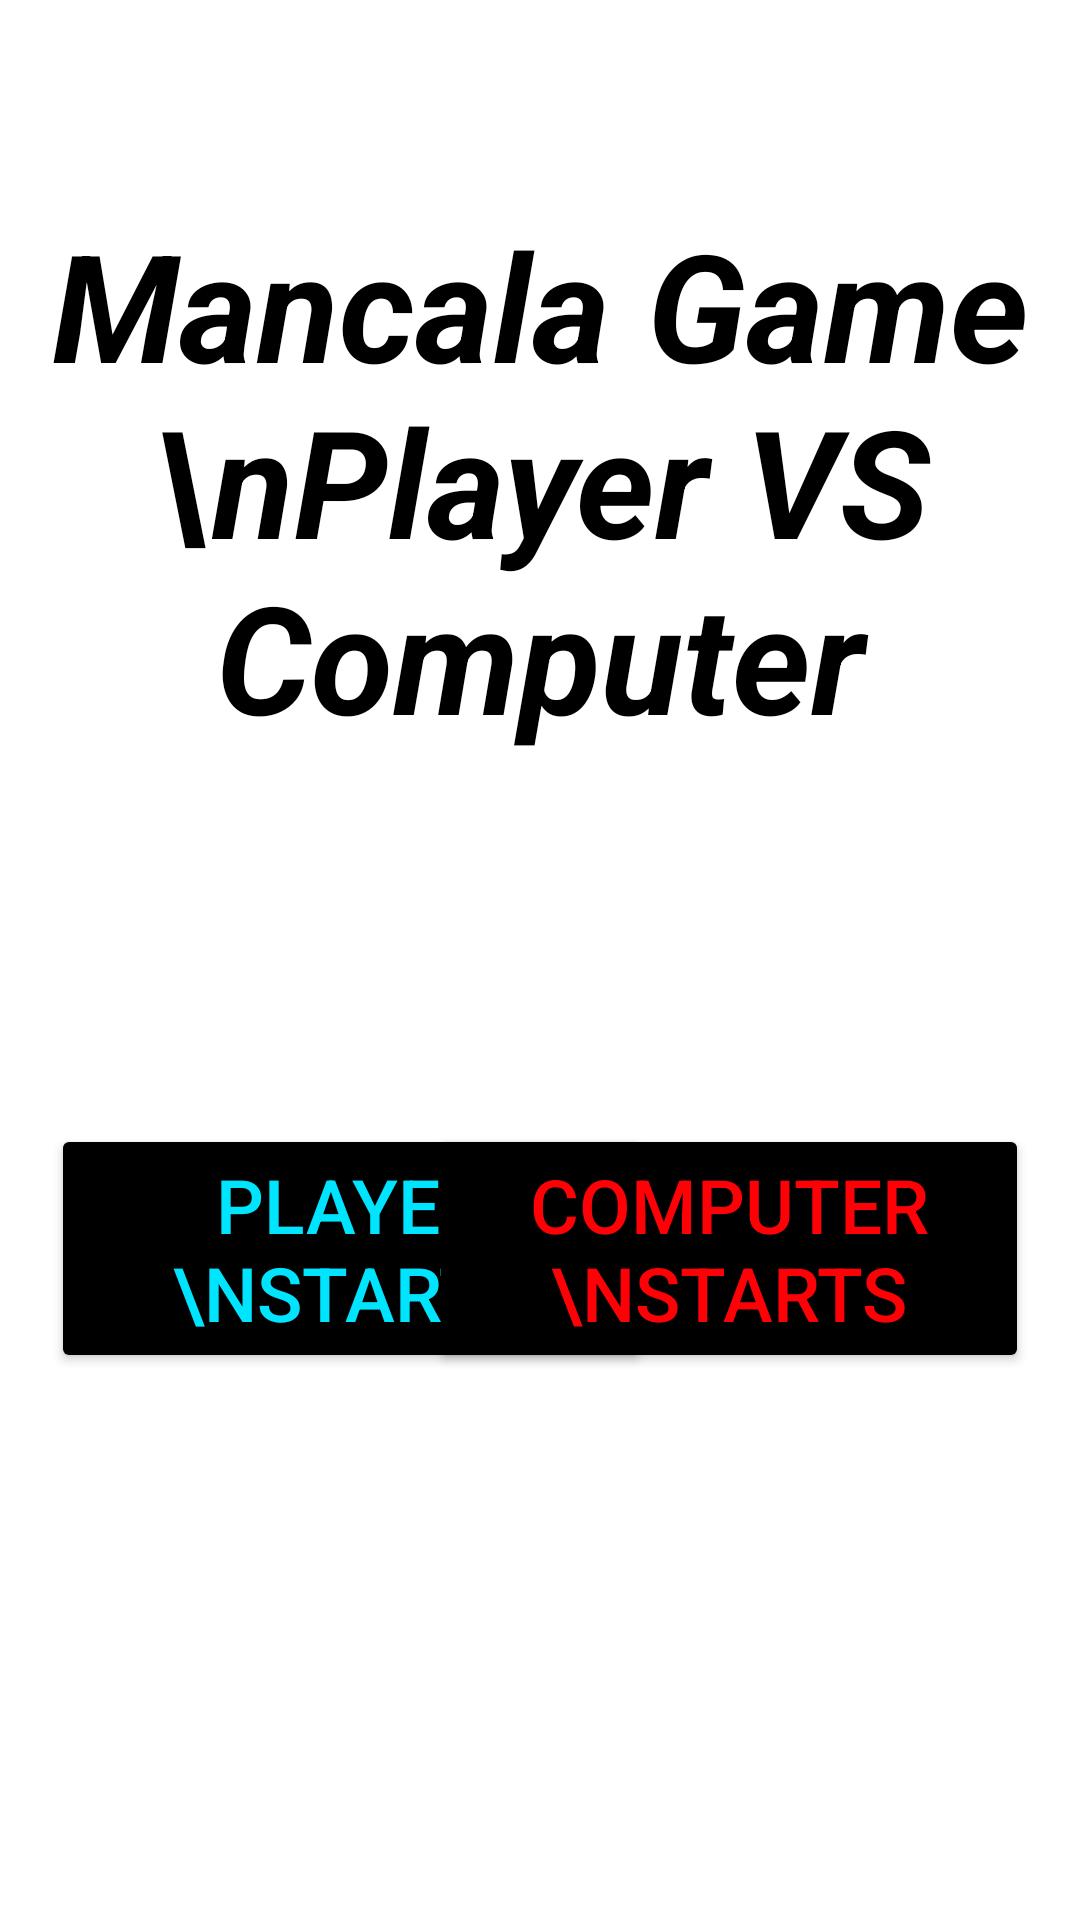

Produce the Android XML layout that renders to this screen, including the resource entries it uses.
<!-- AndroidManifest.xml: application theme Theme.KL_Project_2 -->
<!-- res/layout/activity_main.xml -->
<?xml version="1.0" encoding="utf-8"?>
<androidx.constraintlayout.widget.ConstraintLayout xmlns:android="http://schemas.android.com/apk/res/android"
    xmlns:app="http://schemas.android.com/apk/res-auto"
    xmlns:tools="http://schemas.android.com/tools"
    android:layout_width="match_parent"
    android:layout_height="match_parent"
    tools:context=".MainActivity"
    android:background="@drawable/ligthwood"
    >

    <TextView
        android:id="@+id/textView"
        android:layout_width="wrap_content"
        android:layout_height="wrap_content"
        android:text="Mancala Game \nPlayer VS Computer"
        android:gravity="center"
        android:textSize="50dp"
        android:textColor="@color/black"
        android:textStyle="bold|italic"
        app:layout_constraintBottom_toTopOf="@+id/guideline3"
        app:layout_constraintEnd_toStartOf="@+id/guideline5"
        app:layout_constraintStart_toStartOf="@+id/guideline6"
        app:layout_constraintTop_toTopOf="parent" />

    <Button
        android:id="@+id/button"
        android:layout_width="200dp"
        android:layout_height="wrap_content"
        android:text="Player \nstarts"
        android:textColor="#00e5ff"
        android:textSize="25dp"
        android:backgroundTint="@color/black"
        app:layout_constraintBottom_toTopOf="@+id/guideline4"
        app:layout_constraintEnd_toStartOf="@+id/guideline2"
        app:layout_constraintStart_toStartOf="@+id/guideline6"
        app:layout_constraintTop_toTopOf="@+id/guideline3" />

    <Button
        android:id="@+id/button2"
        android:layout_width="200dp"
        android:layout_height="wrap_content"
        android:text="Computer \nstarts"
        android:textColor="#ff0006"
        android:textSize="25dp"
        android:backgroundTint="@color/black"
        app:layout_constraintBottom_toTopOf="@+id/guideline4"
        app:layout_constraintEnd_toStartOf="@+id/guideline5"
        app:layout_constraintStart_toStartOf="@+id/guideline2"
        app:layout_constraintTop_toTopOf="@+id/guideline3" />

    <androidx.constraintlayout.widget.Guideline
        android:id="@+id/guideline2"
        android:layout_width="wrap_content"
        android:layout_height="wrap_content"
        android:orientation="vertical"
        app:layout_constraintGuide_percent="0.5" />

    <androidx.constraintlayout.widget.Guideline
        android:id="@+id/guideline3"
        android:layout_width="wrap_content"
        android:layout_height="wrap_content"
        android:orientation="horizontal"
        app:layout_constraintGuide_percent="0.5" />

    <androidx.constraintlayout.widget.Guideline
        android:id="@+id/guideline4"
        android:layout_width="wrap_content"
        android:layout_height="wrap_content"
        android:orientation="horizontal"
        app:layout_constraintGuide_percent="0.8" />

    <androidx.constraintlayout.widget.Guideline
        android:id="@+id/guideline5"
        android:layout_width="wrap_content"
        android:layout_height="wrap_content"
        android:orientation="vertical"
        app:layout_constraintGuide_percent="0.85" />

    <androidx.constraintlayout.widget.Guideline
        android:id="@+id/guideline6"
        android:layout_width="wrap_content"
        android:layout_height="wrap_content"
        android:orientation="vertical"
        app:layout_constraintGuide_percent="0.15" />
</androidx.constraintlayout.widget.ConstraintLayout>
<!-- resources referenced by this layout -->
<resources>
  <style name="Theme.KL_Project_2" parent="Theme.MaterialComponents.DayNight.DarkActionBar">
          
          <item name="colorPrimary">@color/purple_500</item>
          <item name="colorPrimaryVariant">@color/purple_700</item>
          <item name="colorOnPrimary">@color/white</item>
          
          <item name="colorSecondary">@color/teal_200</item>
          <item name="colorSecondaryVariant">@color/teal_700</item>
          <item name="colorOnSecondary">@color/black</item>
          
          <item name="android:statusBarColor" tools:targetApi="l">?attr/colorPrimaryVariant</item>
          
      </style>
  <!-- not gathered from this repository: default colours our renderer supplied (Android Studio template values) -->
  <color name="purple_500">#FF6200EE</color>
  <color name="purple_700">#FF3700B3</color>
  <color name="teal_200">#FF03DAC5</color>
  <color name="teal_700">#FF018786</color>
  <color name="black">#FF000000</color>
  <color name="white">#FFFFFFFF</color>
</resources>
